Run: headless pygame with SDL's dummy video driver; simulated clock (each Clock.tick advances the game by its frame time, no real sleeping); random seed 0; keys injected as events and as key.get_pressed() state; no mouse input.
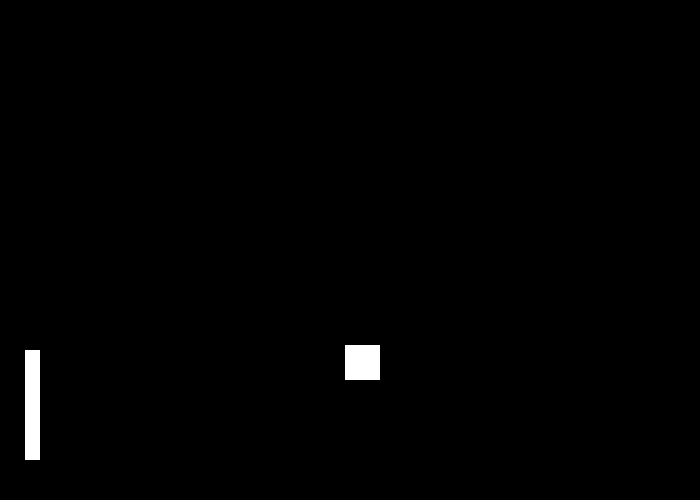
Frame 1 of 4 · flips 1–60 · no input
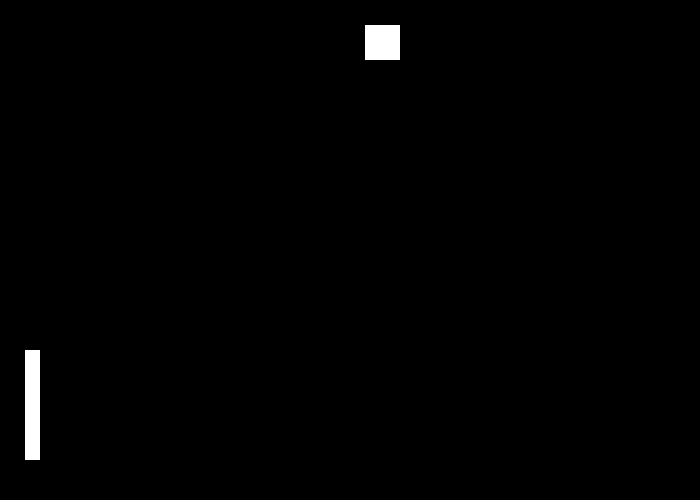
Frame 2 of 4 · flips 61–180 · tapped SPACE, RETURN · held RIGHT (→), D
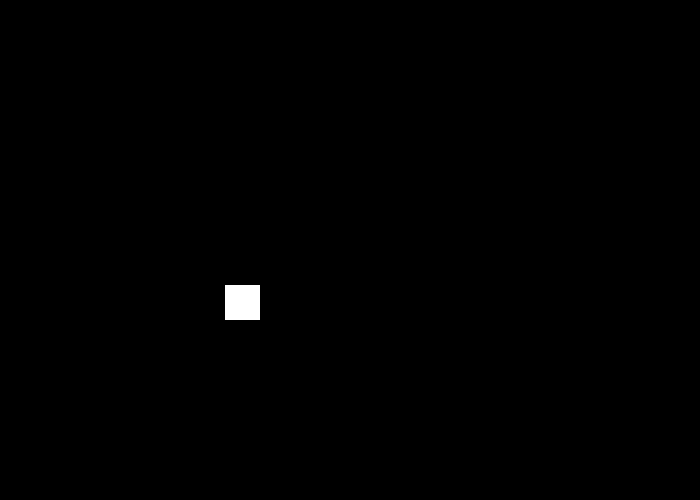
Frame 3 of 4 · flips 181–300 · held DOWN (↓), S
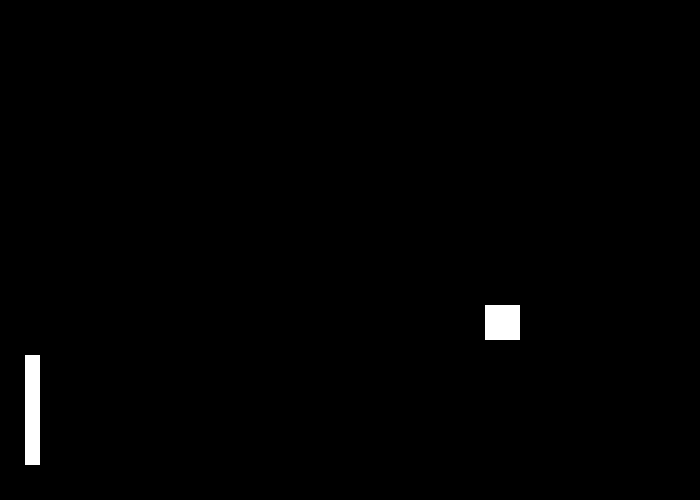
Frame 4 of 4 · flips 301–420 · held LEFT (←), A, UP (↑), W

The pygame program that drew these frames:

#Pygame Import
import pygame
pygame.init()

#CONSTANTS
BLACK = (0  , 0  , 0 )
WHITE = (255, 255, 255)
GREEN = (0 , 255 , 0 )
RED =   (255 ,  0 , 0)
 
#Window 
size = (700, 500)
screen = pygame.display.set_mode(size)
pygame.display.set_caption("Pong")
 
#End Loop
done = False
 
#Refresh rate
clock = pygame.time.Clock()

# --- Square ---

#Position
rect_x = 50
rect_y = 50

#Speed
rect_change_x = 5
rect_change_y = 5

# --- Paddle ---

#Position 
paddle_x =  25
paddle_y =  350

#Speed
paddle_change_y = 5

# -------- Main Program Loop -----------
while not done:
    for event in pygame.event.get():
        if event.type == pygame.QUIT:
            done = True
 
    #Background color
    screen.fill(BLACK)

    # --- Square ---
    pygame.draw.rect(screen, WHITE, [rect_x, rect_y, 35, 35])
    rect_x += rect_change_x
    rect_y += rect_change_y

    #Bounce
    if rect_y > 450 or rect_y < 0:
        rect_change_y = rect_change_y * -1
    if rect_x > 650 or rect_x < 0: 
        rect_change_x = rect_change_x * -1

    # --- Paddle --- 
    pygame.draw.rect(screen, WHITE, [paddle_x, paddle_y, 15, 110])

    #Controls
    keys = pygame.key.get_pressed()
    paddle_y += (keys[pygame.K_DOWN] - keys[pygame.K_UP]) * paddle_change_y

    def main ():
        paddle_y = (650, 450)
        screen_rect = screen.paddle_y()
        paddle_y.rect.clamp_ip(screen_rect)

    #Refresh Screen
    pygame.display.flip()
 
    #FPS
    clock.tick(60)
 
#Close Game
pygame.quit()
